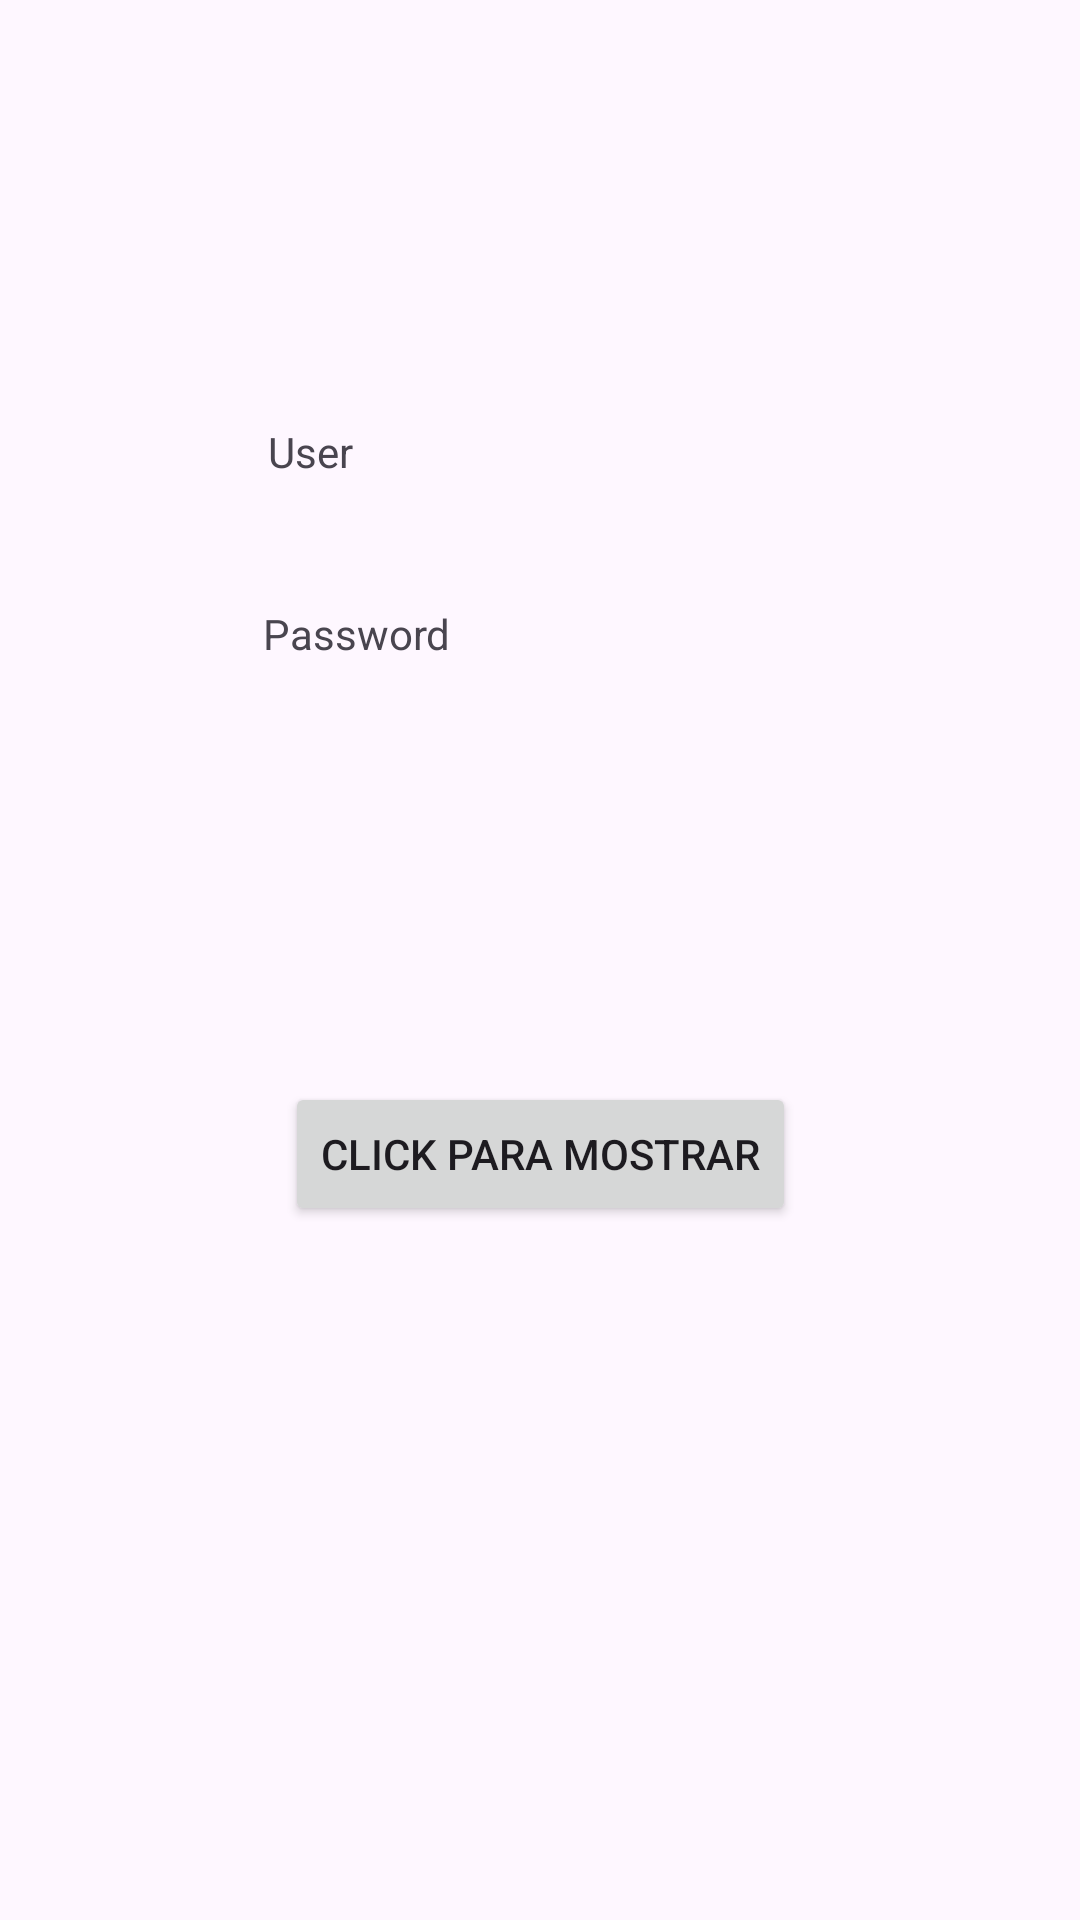

Reconstruct the res/layout file that produces this screen, plus the resources it refers to.
<!-- AndroidManifest.xml: application theme Theme.Testeo_Proyecto -->
<!-- res/layout/activity_main.xml -->
<?xml version="1.0" encoding="utf-8"?>
<androidx.constraintlayout.widget.ConstraintLayout xmlns:android="http://schemas.android.com/apk/res/android"
    xmlns:app="http://schemas.android.com/apk/res-auto"
    xmlns:tools="http://schemas.android.com/tools"
    android:id="@+id/main"
    android:layout_width="match_parent"
    android:layout_height="match_parent"
    tools:context=".MainActivity">

    <Button
        android:id="@+id/btnShowMessage"
        android:layout_width="wrap_content"
        android:layout_height="wrap_content"
        android:text="Click para mostrar"
        app:layout_constraintBottom_toBottomOf="parent"
        app:layout_constraintEnd_toEndOf="parent"
        app:layout_constraintStart_toStartOf="parent"
        app:layout_constraintTop_toTopOf="parent"
        app:layout_constraintVertical_bias="0.609" />

    <TextView
        android:id="@+id/tvMessage"
        android:layout_width="wrap_content"
        android:layout_height="wrap_content"
        android:text="User"
        app:layout_constraintBottom_toBottomOf="parent"
        app:layout_constraintEnd_toEndOf="parent"
        app:layout_constraintHorizontal_bias="0.269"
        app:layout_constraintStart_toStartOf="parent"
        app:layout_constraintTop_toTopOf="parent"
        app:layout_constraintVertical_bias="0.227" />

    <TextView
        android:id="@+id/tvMessage2"
        android:layout_width="wrap_content"
        android:layout_height="wrap_content"
        android:text="Password"
        app:layout_constraintBottom_toBottomOf="parent"
        app:layout_constraintEnd_toEndOf="parent"
        app:layout_constraintHorizontal_bias="0.295"
        app:layout_constraintStart_toStartOf="parent"
        app:layout_constraintTop_toTopOf="parent"
        app:layout_constraintVertical_bias="0.325" />


</androidx.constraintlayout.widget.ConstraintLayout>
<!-- resources referenced by this layout -->
<resources>
  <style name="Theme.Testeo_Proyecto" parent="Base.Theme.Testeo_Proyecto" />
  <style name="Base.Theme.Testeo_Proyecto" parent="Theme.Material3.DayNight.NoActionBar">
          
          
      </style>
</resources>
